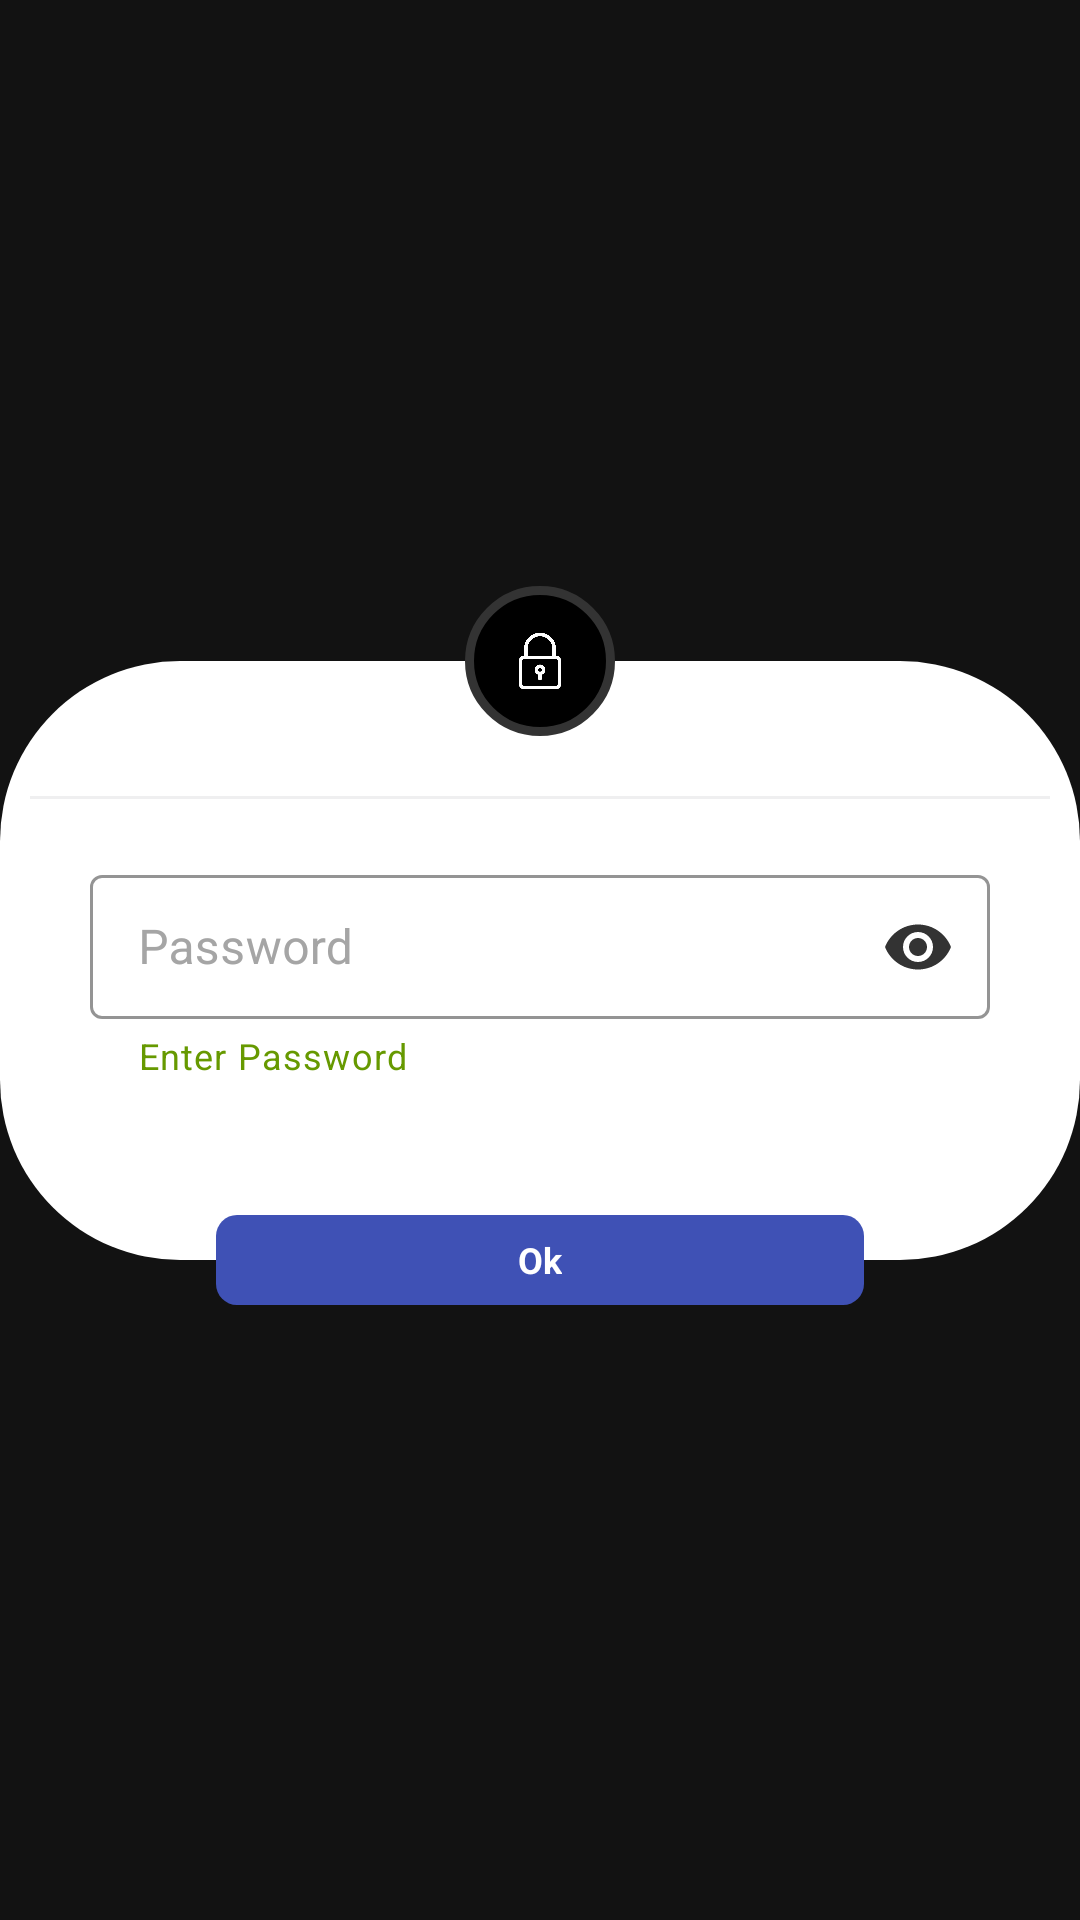

Here is an Android app screen rendered from its layout file. Give the layout XML and the strings, colors and styles it references.
<!-- AndroidManifest.xml: application theme Theme.NotesApp -->
<!-- res/layout/enter_psw_dialog.xml -->
<?xml version="1.0" encoding="utf-8"?>
<androidx.constraintlayout.widget.ConstraintLayout
    xmlns:android="http://schemas.android.com/apk/res/android"
    xmlns:app="http://schemas.android.com/apk/res-auto"
    xmlns:tools="http://schemas.android.com/tools"
    android:layout_width="wrap_content"
    android:layout_height="wrap_content"
    android:layout_marginRight="30dp"
    android:layout_marginLeft="30dp">

    <LinearLayout
        android:id="@+id/ll"
        android:layout_width="match_parent"
        android:layout_height="wrap_content"
        android:layout_marginTop="50dp"
        android:layout_marginBottom="50dp"
        android:background="@drawable/bg_linear_layout"
        android:orientation="vertical"
        app:layout_constraintBottom_toBottomOf="parent"
        app:layout_constraintEnd_toEndOf="parent"
        app:layout_constraintStart_toStartOf="parent"
        app:layout_constraintTop_toTopOf="parent">
        <LinearLayout
            android:layout_width="match_parent"
            android:layout_height="wrap_content"
            android:orientation="vertical"
            android:layout_marginLeft="10dp"
            android:layout_marginRight="10dp"
            android:layout_marginTop="45dp"
            android:layout_marginBottom="60dp">
            <View
                android:id="@+id/view2"
                android:layout_width="match_parent"
                android:layout_height="1dp"
                android:background="#2794959A">

            </View>
            <com.google.android.material.textfield.TextInputLayout
                android:id="@+id/enter_passwordContainer"
                style="@style/Widget.MaterialComponents.TextInputLayout.OutlinedBox.Dense"
                android:layout_marginHorizontal="20dp"
                app:helperText="@string/enter_password"
                app:helperTextTextColor="@android:color/holo_green_dark"
                android:layout_width="match_parent"
                android:layout_height="wrap_content"
                android:layout_marginTop="20dp"
                app:passwordToggleEnabled="true"
                app:counterTextColor="@color/grey"
                app:passwordToggleTint="@color/darkGrey"
                android:textColorHint="@color/grey"
                app:boxStrokeColor="@color/darkGrey"
                >

                <com.google.android.material.textfield.TextInputEditText
                    android:id="@+id/enter_passwordEditText"
                    android:layout_width="match_parent"
                    android:layout_height="match_parent"
                    android:lines="1"
                    android:textColor="@color/darkGrey"
                    android:inputType="textPassword"
                    android:hint="@string/password"/>


            </com.google.android.material.textfield.TextInputLayout>

        </LinearLayout>






    </LinearLayout>
    <ImageView
        android:layout_width="50dp"
        android:layout_height="50dp"
        android:background="@drawable/bg_iv"
        android:padding="15dp"
        android:src="@drawable/locked"
        app:layout_constraintBottom_toTopOf="@id/ll"
        app:layout_constraintEnd_toEndOf="@id/ll"
        app:layout_constraintStart_toStartOf="@id/ll"
        app:layout_constraintTop_toTopOf="@id/ll"
        app:tint="@color/white" />

    <LinearLayout
        android:id="@+id/enter_okeylock"
        android:layout_width="216dp"
        android:layout_height="30dp"
        android:layout_marginTop="24dp"
        android:background="@drawable/cancel_buttondialog"
        android:gravity="center"
        android:orientation="horizontal"
        app:layout_constraintBottom_toBottomOf="@id/ll"
        app:layout_constraintEnd_toEndOf="@id/ll"
        app:layout_constraintStart_toStartOf="@id/ll"
        app:layout_constraintTop_toBottomOf="@id/ll">

        <TextView
            android:layout_width="wrap_content"
            android:layout_height="wrap_content"
            android:layout_margin="5dp"
            android:gravity="center"
            android:text="Ok"
            android:textColor="@color/white"
            android:textSize="12sp"
            android:textStyle="bold">

        </TextView>
    </LinearLayout>
</androidx.constraintlayout.widget.ConstraintLayout>
<!-- resources referenced by this layout -->
<resources>
  <color name="darkGrey">#333333</color>
  <color name="grey">#a5a5a5</color>
  <color name="white">#FFFFFFFF</color>
  <!-- drawable bg_iv (drawable) -->
  <?xml version="1.0" encoding="utf-8"?>
  <shape xmlns:android="http://schemas.android.com/apk/res/android" android:shape="oval">
      <solid android:color="@color/black"/>
      <stroke android:width="3dp" android:color="@color/darkGrey"/>
  </shape>
  <!-- drawable bg_linear_layout (drawable) -->
  <?xml version="1.0" encoding="utf-8"?>
  <shape xmlns:android="http://schemas.android.com/apk/res/android" android:shape="rectangle">
      <solid android:color="@color/white"/>
      <corners android:radius="60dp"/>
  </shape>
  <!-- drawable cancel_buttondialog (drawable) -->
  <?xml version="1.0" encoding="utf-8"?>
  <shape xmlns:android="http://schemas.android.com/apk/res/android">
      <solid android:color="#3F51B5"></solid>
      <corners android:radius="7sp"></corners>
  </shape>
  <!-- drawable locked: png bitmap (drawable, 25814 bytes) -->
  <string name="enter_password">Enter Password</string>
  <string name="password">Password</string>
  <style name="Theme.NotesApp" parent="Theme.MaterialComponents.NoActionBar">
          <item name="colorPrimary">@color/purple_200</item>
          <item name="colorPrimaryVariant">@color/purple_700</item>
          <item name="colorOnPrimary">#FFFFFF</item>
          
          <item name="colorSecondary">@color/teal_200</item>
          <item name="colorSecondaryVariant">@color/teal_200</item>
          <item name="colorOnSecondary">@color/white</item>
          
          <item name="android:statusBarColor">?attr/colorPrimaryVariant</item>
  
          
      </style>
  <color name="black">#FF000000</color>
  <color name="purple_200">#FFBB86FC</color>
  <color name="purple_700">#FF3700B3</color>
  <color name="teal_200">#FF03DAC5</color>
</resources>
